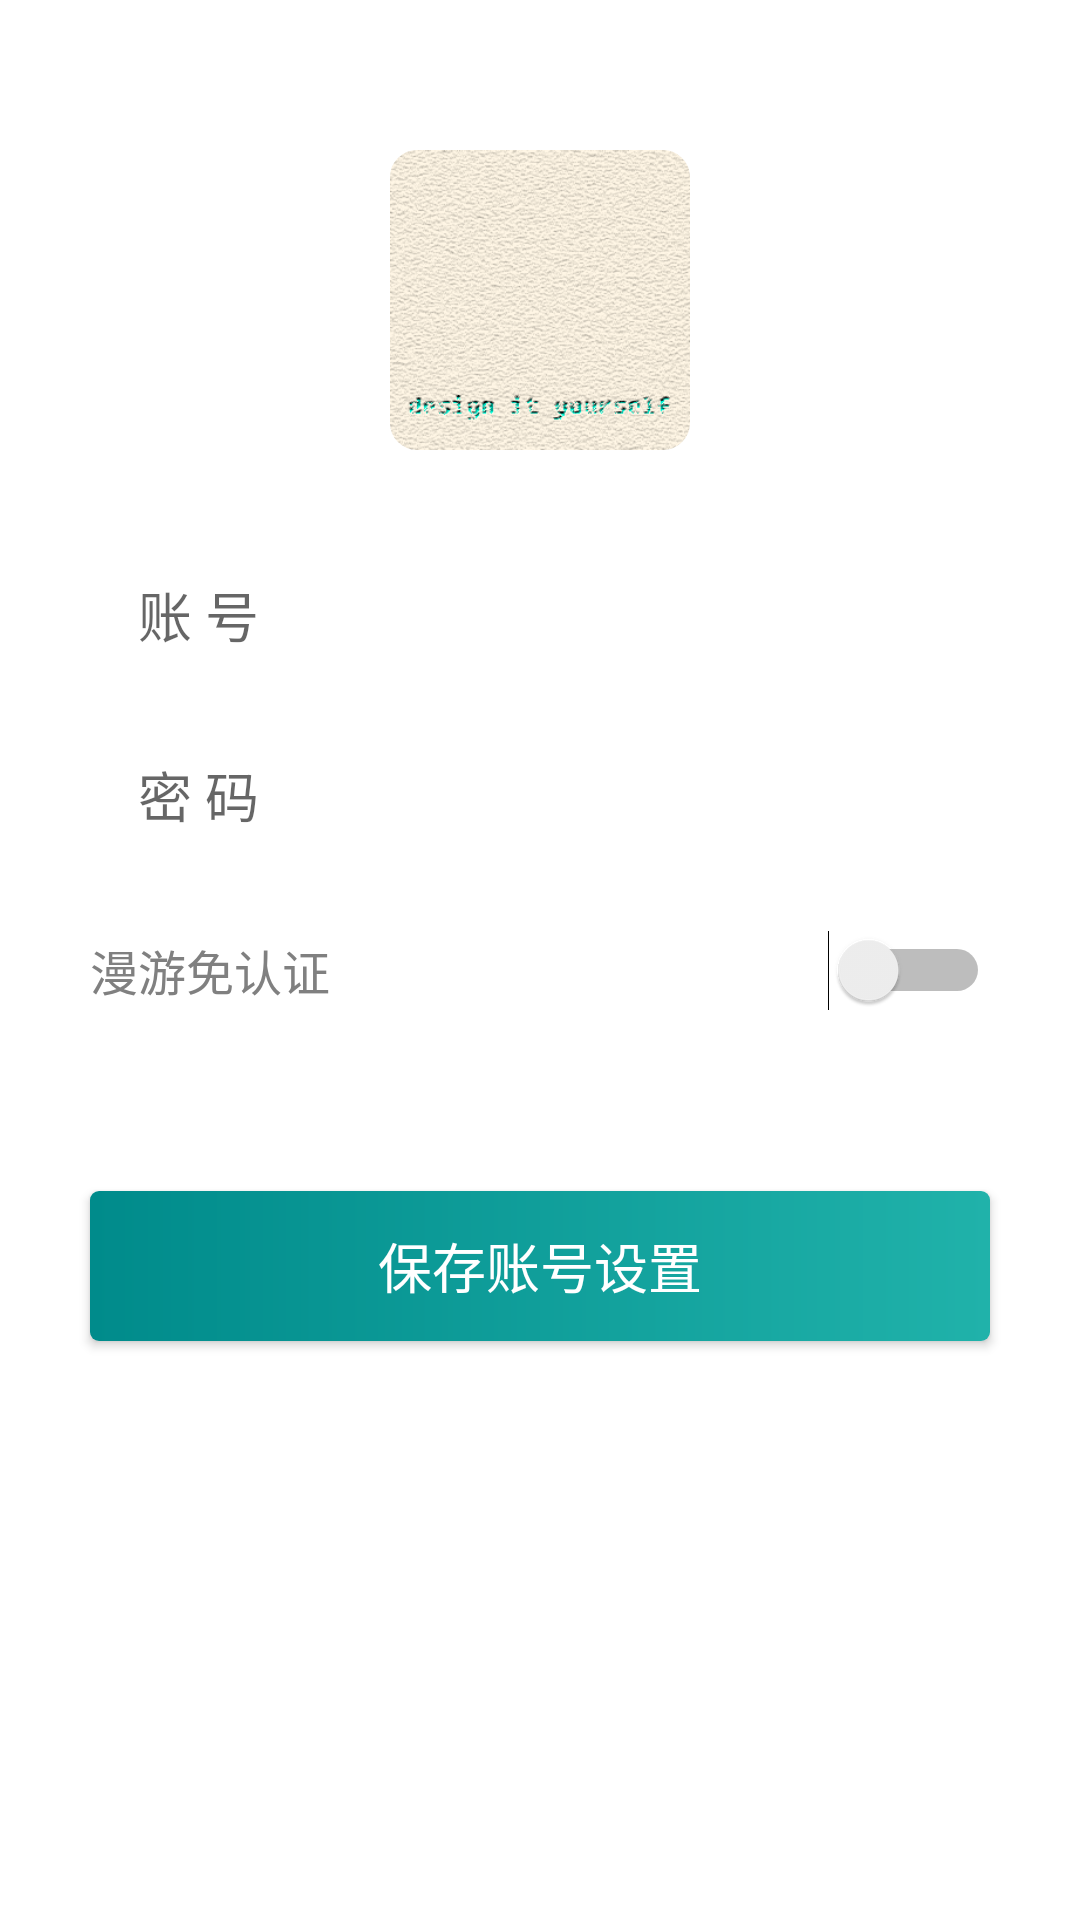

Here is an Android app screen rendered from its layout file. Give the layout XML and the strings, colors and styles it references.
<!-- AndroidManifest.xml: application theme AppTheme -->
<!-- res/layout/zhanghaolayout.xml -->
<?xml version="1.0" encoding="utf-8"?>
<RelativeLayout xmlns:android="http://schemas.android.com/apk/res/android"
    xmlns:tools="http://schemas.android.com/tools"
    android:layout_width="match_parent"
    android:layout_height="match_parent"
    android:background="#ffffff"
    android:onClick="zhanghao_bg_Proc">

    
    <EditText
        android:layout_width="0dp"
        android:layout_height="0dp"/>

    <ImageView
        android:layout_width="100dp"
        android:layout_height="100dp"
        android:layout_alignParentTop="true"
        android:layout_centerHorizontal="true"
        android:layout_marginTop="50dp"

        android:id="@+id/iv_zhanghao"
        android:background="@mipmap/tx"
        android:onClick="zhanghao_ivProc"/>
    <View
        android:layout_width="112dp"
        android:layout_height="112dp"
        android:layout_alignParentTop="true"
        android:layout_centerHorizontal="true"
        android:layout_marginTop="44dp"
        android:background="@drawable/iv"/>

    <EditText
        android:layout_width="300dp"
        android:layout_height="50dp"
        android:layout_below="@+id/iv_zhanghao"
        android:layout_centerHorizontal="true"
        android:layout_marginTop="30dp"

        android:id="@+id/et_zhanghao"
        android:lines="1"
        android:inputType="number"
        android:hint="@string/zhanghao"
        android:paddingLeft="16dp"
        android:maxLength="20"
        android:textCursorDrawable="@null"
        android:background="@drawable/etfocus"/>

    <EditText
        android:layout_width="300dp"
        android:layout_height="50dp"
        android:layout_below="@+id/et_zhanghao"
        android:layout_centerHorizontal="true"
        android:layout_marginTop="10dp"

        android:id="@+id/et_mima"
        android:inputType="textPassword"
        android:ems="20"
        android:lines="1"
        android:hint="@string/mima"
        android:paddingLeft="16dp"
        android:textCursorDrawable="@null"
        android:background="@drawable/etfocus" />

    <Switch
        android:layout_width="300dp"
        android:layout_height="wrap_content"
        android:layout_marginTop="20dp"
        android:layout_below="@+id/et_mima"
        android:layout_alignLeft="@+id/et_mima"

        android:id="@+id/s1"
        android:text="@string/s1"
        android:textSize="16sp"
        android:textColor="#808080"/>

    <Button
        android:layout_width="300dp"
        android:layout_height="50dp"
        android:layout_centerHorizontal="true"
        android:layout_below="@+id/s1"
        android:layout_marginTop="60dp"

        android:id="@+id/b1"
        android:text="@string/b1"
        android:textSize="18sp"
        android:textColor="#FFFFFF"
        android:onClick="b1Proc"
        android:background="@drawable/b1"/>

</RelativeLayout>
<!-- resources referenced by this layout -->
<resources>
  <!-- drawable b1 (drawable) -->
  <?xml version="1.0" encoding="utf-8"?>
  <shape xmlns:android="http://schemas.android.com/apk/res/android" >
      <corners android:radius="3dp" />
  
      <gradient
          android:startColor="#008b8b"
          android:endColor="#20b2aa"/>
  </shape>
  <!-- drawable etfocus (drawable) -->
  <?xml version="1.0" encoding="UTF-8"?>
  <selector xmlns:android="http://schemas.android.com/apk/res/android">
      <item android:state_window_focused="false" android:drawable="@drawable/fetfocus" />
      <item android:state_focused="true" android:drawable="@drawable/tetfocus" />
  </selector>
  <!-- drawable iv (drawable) -->
  <?xml version="1.0" encoding="utf-8"?>
  <layer-list xmlns:android="http://schemas.android.com/apk/res/android">
      <item>
          <shape android:shape="rectangle">
              <corners android:radius="12dp" />
              <stroke
                  android:width="6dp"
                  android:color="#ffffff" />
          </shape>
      </item>
  </layer-list>
  <!-- mipmap tx: png bitmap (mipmap-xxxhdpi, 214135 bytes) -->
  <string name="b1">保存账号设置</string>
  <string name="mima">密 码</string>
  <string name="s1">漫游免认证</string>
  <string name="zhanghao">账 号</string>
  <style name="AppTheme" parent="Theme.AppCompat.Light.DarkActionBar">
          
          <item name="colorPrimary">@color/colorPrimary</item>
          <item name="colorPrimaryDark">@color/colorPrimaryDark</item>
          <item name="colorAccent">@color/colorAccent</item>
      </style>
  <!-- drawable tetfocus (drawable) -->
  <?xml version="1.0" encoding="UTF-8"?>
  <shape xmlns:android="http://schemas.android.com/apk/res/android">
      <solid android:color="#FFFFFF" />
      <corners android:radius="3dp"/>
      <stroke
          android:width="1dp"
          android:color="#808080" />
  </shape>
  <color name="colorPrimary">#009999</color>
  <color name="colorPrimaryDark">#008888</color>
  <color name="colorAccent">#00aaaa</color>
</resources>
